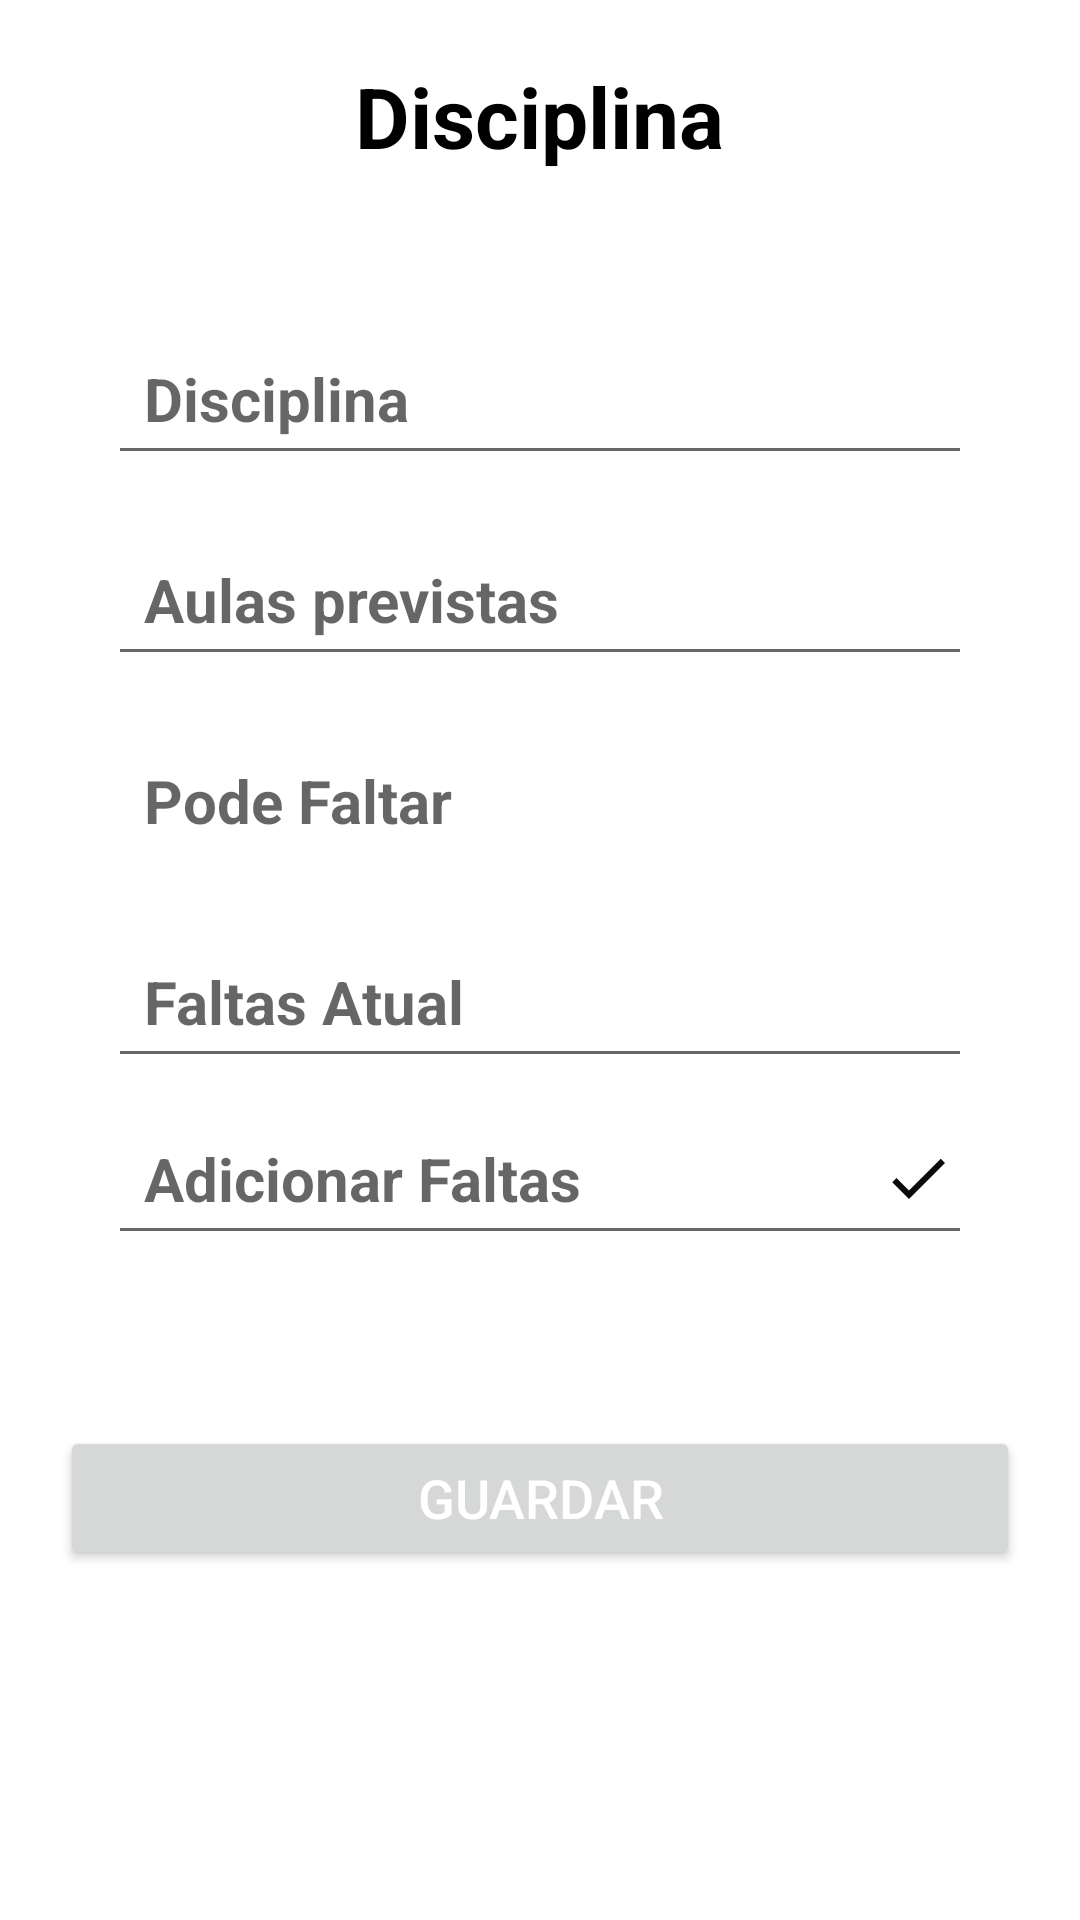

Reconstruct the res/layout file that produces this screen, plus the resources it refers to.
<!-- AndroidManifest.xml: application theme Theme.SenaiZerbini -->
<!-- res/layout/activity_tela_adicionar_faltas.xml -->
<?xml version="1.0" encoding="utf-8"?>
<RelativeLayout xmlns:android="http://schemas.android.com/apk/res/android"
    xmlns:app="http://schemas.android.com/apk/res-auto"
    xmlns:tools="http://schemas.android.com/tools"
    android:layout_width="match_parent"
    android:layout_height="match_parent"
    android:padding="20dp"
    tools:context=".TelaAdicionarFaltas">

    <RelativeLayout
        android:id="@+id/relativeLayout"
        android:layout_width="match_parent"
        android:layout_height="wrap_content">

        <TextView
            android:id="@+id/textAddFaltas"
            android:layout_width="wrap_content"
            android:layout_height="wrap_content"
            android:layout_centerHorizontal="true"
            android:text="Disciplina"
            android:textColor="@color/black"
            android:textSize="28sp"
            android:textStyle="bold" />
    </RelativeLayout>

    <LinearLayout
        android:id="@+id/linearLayout"
        android:layout_width="match_parent"
        android:layout_height="wrap_content"
        android:layout_below="@id/relativeLayout"
        android:layout_marginVertical="26dp"
        android:background="@drawable/rounded_corner"
        android:backgroundTint="@color/white"
        android:orientation="vertical"
        android:padding="16dp">

        <EditText
            android:id="@+id/editAddDisciplina"
            android:layout_width="match_parent"
            android:layout_height="wrap_content"
            android:layout_marginVertical="8dp"
            android:hint="Disciplina"
            android:padding="12dp"
            android:textColor="@color/black"
            android:textSize="20sp"
            android:textStyle="bold" />

        <EditText
            android:id="@+id/editAulasprevistas"
            android:layout_width="match_parent"
            android:layout_height="wrap_content"
            android:layout_marginVertical="8dp"
            android:hint="Aulas previstas"
            android:padding="12dp"
            android:textColor="@color/black"
            android:textSize="20sp"
            android:textStyle="bold" />

        <TextView
            android:id="@+id/textFaltas"
            android:layout_width="match_parent"
            android:layout_height="wrap_content"
            android:layout_marginVertical="8dp"
            android:hint="Pode Faltar"
            android:padding="12dp"
            android:textColor="@color/black"
            android:textSize="20sp"
            android:textStyle="bold" />

        <EditText
            android:id="@+id/editFaltas"
            android:layout_width="match_parent"
            android:layout_height="wrap_content"
            android:layout_marginVertical="8dp"
            android:hint="Faltas Atual"
            android:padding="12dp"
            android:textColor="@color/black"
            android:textSize="20sp"
            android:textStyle="bold" />

        <RelativeLayout
            android:layout_width="match_parent"
            android:layout_height="wrap_content">

            <EditText
                android:id="@+id/editAddFaltas"
                android:layout_width="match_parent"
                android:layout_height="wrap_content"
                android:layout_alignParentEnd="true"
                android:hint="Adicionar Faltas"
                android:padding="12dp"
                android:textColor="@color/black"
                android:textSize="20sp"
                android:textStyle="bold" />

            <ImageButton
                android:id="@+id/btImageButtonAddFaltas"
                android:layout_width="36dp"
                android:layout_height="36dp"
                android:layout_alignParentEnd="true"
                android:layout_centerVertical="true"
                android:background="?attr/selectableItemBackgroundBorderless"
                android:src="@drawable/bt_salvar_notas" />

        </RelativeLayout>

    </LinearLayout>

    <Button
        android:id="@+id/btAddDisciplina"
        android:layout_width="match_parent"
        android:layout_height="wrap_content"
        android:layout_below="@id/linearLayout"
        android:layout_marginVertical="15dp"
        android:layout_marginTop="231dp"
        android:padding="10dp"
        android:text="Guardar"
        android:textColor="@color/white"
        android:textSize="18sp" />

</RelativeLayout>
<!-- resources referenced by this layout -->
<resources>
  <color name="black">#FF000000</color>
  <color name="white">#FFFFFFFF</color>
  <!-- drawable bt_salvar_notas (drawable) -->
  <vector android:height="24dp" android:tint="#0B0B0B"
      android:viewportHeight="24" android:viewportWidth="24"
      android:width="24dp" xmlns:android="http://schemas.android.com/apk/res/android">
      <path android:fillColor="@android:color/white" android:pathData="M9,16.17L4.83,12l-1.42,1.41L9,19 21,7l-1.41,-1.41z"/>
  </vector>
  <!-- drawable rounded_corner (drawable) -->
  <?xml version="1.0" encoding="utf-8"?>
  <shape xmlns:android="http://schemas.android.com/apk/res/android" android:shape="rectangle">
  
      <corners android:radius="15dp" />
      <stroke android:width="3dp" android:color="@color/black" />
      <solid android:color="@color/white" />
  
  </shape>
  <style name="Theme.SenaiZerbini" parent="Theme.MaterialComponents.DayNight.DarkActionBar">
          
          <item name="colorPrimary">@color/red</item>
          <item name="colorPrimaryVariant">@color/red</item>
          <item name="colorOnPrimary">@color/white</item>
          
          <item name="colorSecondary">@color/teal_200</item>
          <item name="colorSecondaryVariant">@color/teal_700</item>
          <item name="colorOnSecondary">@color/black</item>
          
          <item name="android:statusBarColor" tools:targetApi="l">?attr/colorPrimaryVariant</item>
          
      </style>
  <color name="red">#FF0303</color>
  <color name="teal_200">#FF03DAC5</color>
  <color name="teal_700">#FF018786</color>
</resources>
